Run: headless pygame with SDL's dummy video driver; simulated clock (each Clock.tick advances the game by its frame time, no real sleeping); random seed 0; keys injected as events and as key.get_pressed() state; no mouse input.
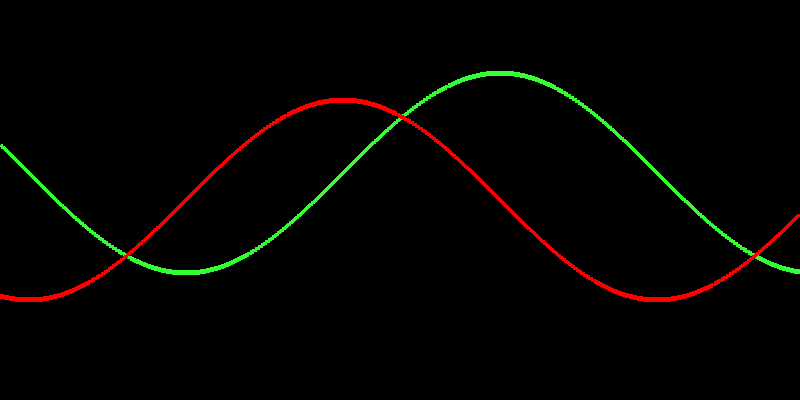
Frame 1 of 4 · flips 1–60 · no input
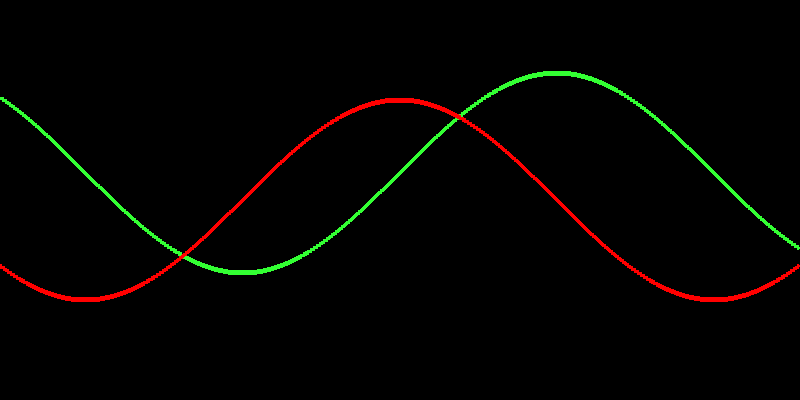
Frame 2 of 4 · flips 61–180 · tapped SPACE, RETURN · held RIGHT (→), D
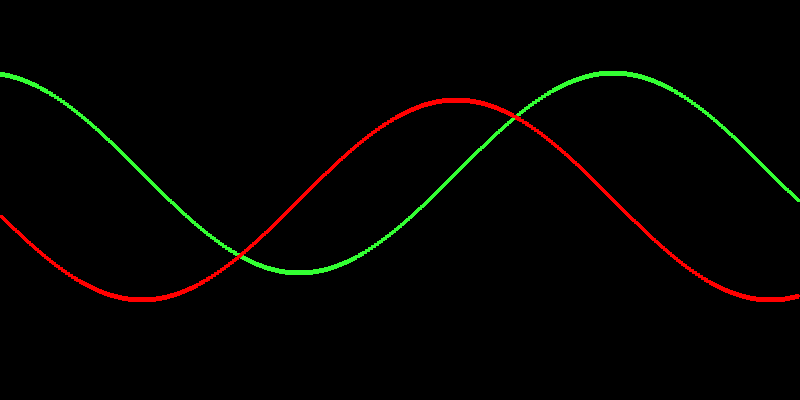
Frame 3 of 4 · flips 181–300 · held DOWN (↓), S
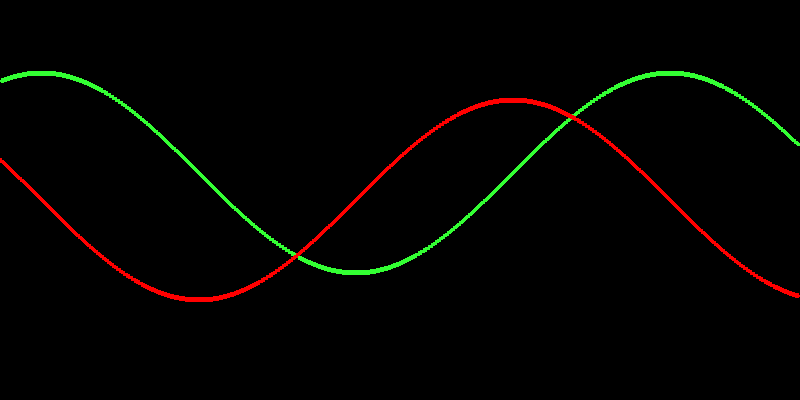
Frame 4 of 4 · flips 301–420 · held LEFT (←), A, UP (↑), W

The pygame program that drew these frames:

import pygame
import math
import sys

# Initialize Pygame
pygame.init()

# Screen dimensions
WIDTH, HEIGHT = 800, 400
screen = pygame.display.set_mode((WIDTH, HEIGHT))
pygame.display.set_caption("AC inductor Sine Wave")

# Colors
BACKGROUND = (0, 0, 0)
WAVE_COLOR_ONE = (51, 255, 51)
WAVE_COLOR_TWO = (255,0,0)

# Wave parameters
amplitude = 100
frequency = 0.01
speed = 0.1
phase_one = 0
phase_two = math.pi / 2

# Main loop
clock = pygame.time.Clock()
running = True

while running:
    # Handle events
    for event in pygame.event.get():
        if event.type == pygame.QUIT:
            running = False
        
    
    # Fill the screen  with Background Color
    screen.fill(BACKGROUND)
    
    # Update phase for animation
    phase_one += speed
    phase_two += speed
    
    # Draw sine wave
    points_one = []
    points_two = []

    for x in range(WIDTH):
        # Calculate y position using sine function
        y = HEIGHT // 2.3 + amplitude * math.sin(frequency * x + phase_one)
        b = HEIGHT // 2 + amplitude * math.sin(frequency * x + phase_two)
        points_one.append((x, y))
        points_two.append((x,b))
        
    
    # Draw the wave
    if len(points_one) > 1:
        pygame.draw.lines(screen, WAVE_COLOR_ONE, False, points_one, 5)
        pygame.draw.lines(screen, WAVE_COLOR_TWO, False, points_two, 5)
    
    # Update display
    pygame.display.flip()
    clock.tick(60)

pygame.quit()
sys.exit()
